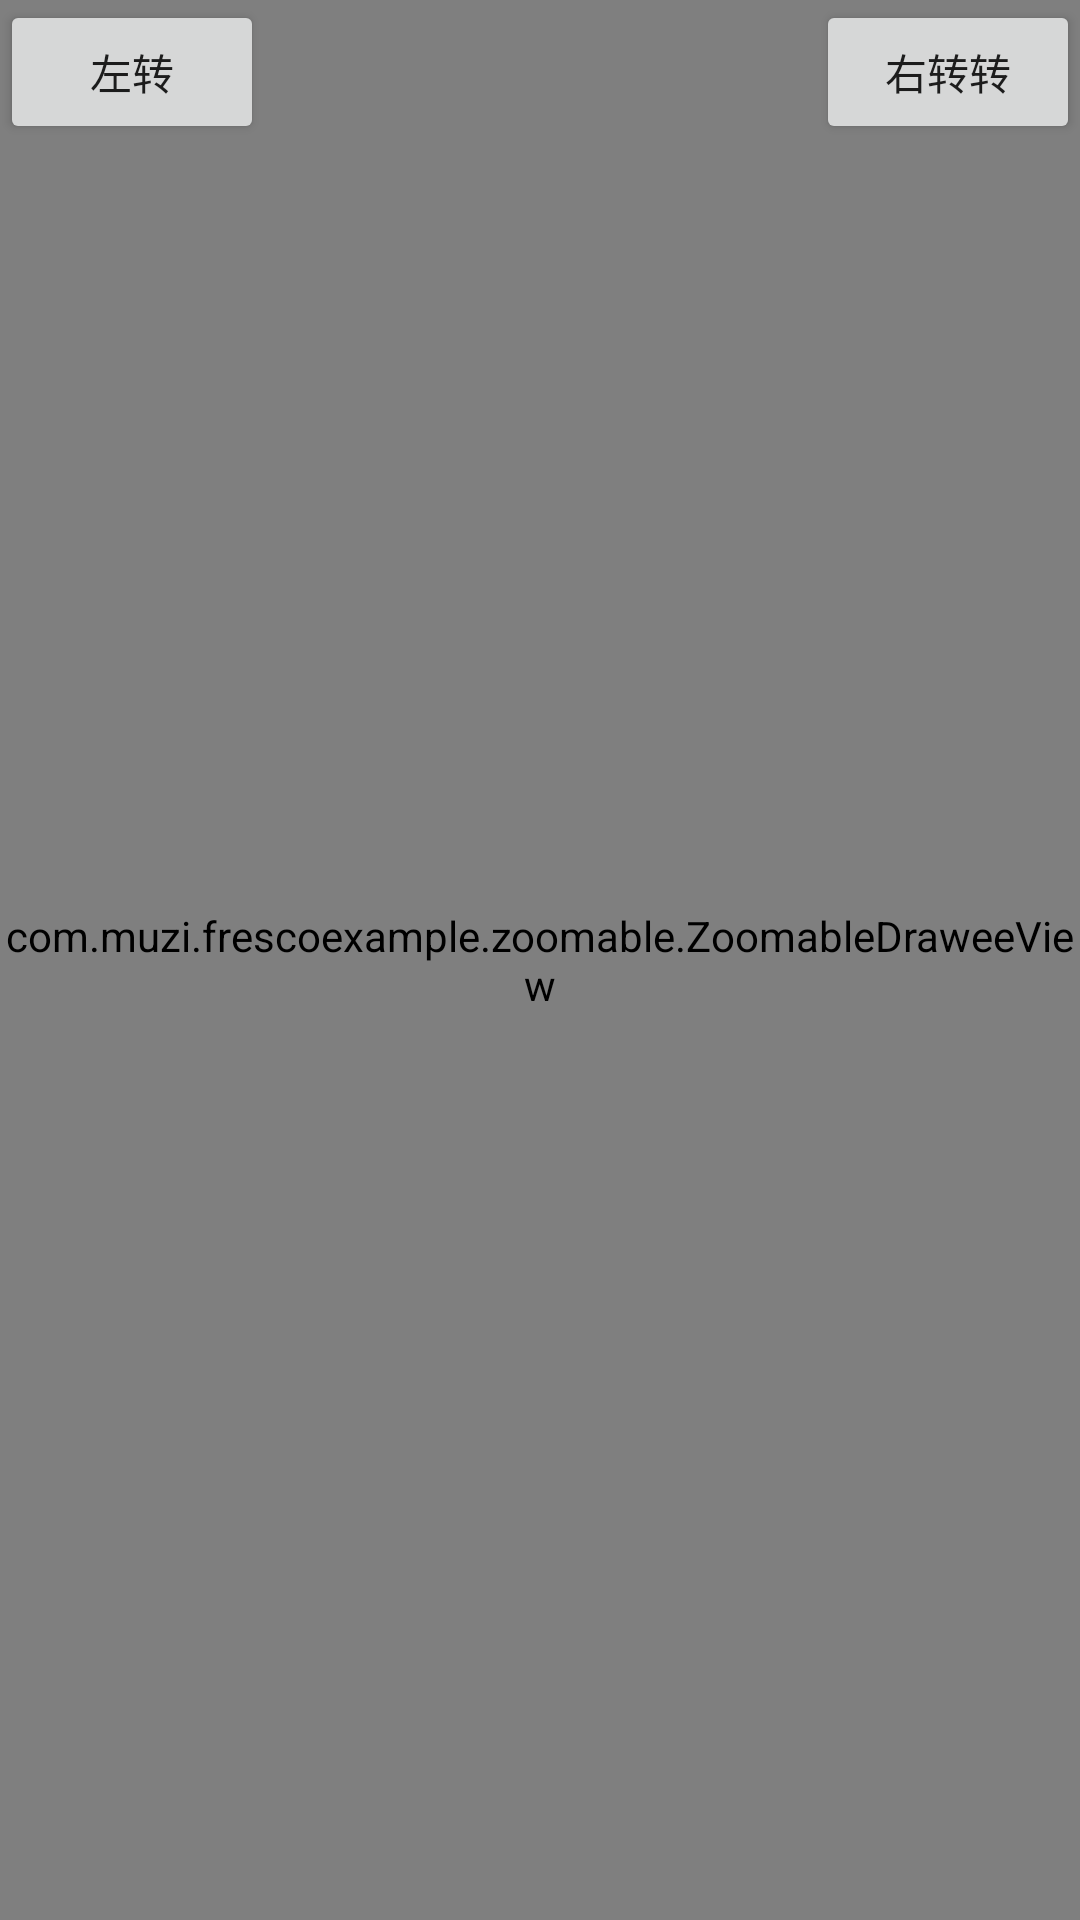

Here is an Android app screen rendered from its layout file. Give the layout XML and the strings, colors and styles it references.
<!-- AndroidManifest.xml: application theme AppTheme -->
<!-- res/layout/zoomable_image.xml -->
<?xml version="1.0" encoding="utf-8"?>
<RelativeLayout xmlns:android="http://schemas.android.com/apk/res/android"
    android:layout_width="match_parent"
    android:layout_height="match_parent">

    <com.muzi.frescoexample.zoomable.ZoomableDraweeView
        android:id="@+id/zoomableView"
        style="@style/drawee" />

    <Button
        android:id="@+id/btnRL"
        android:layout_width="wrap_content"
        android:layout_height="wrap_content"
        android:text="左转" />


    <Button
        android:id="@+id/btnRR"
        android:layout_width="wrap_content"
        android:layout_height="wrap_content"
        android:layout_alignParentRight="true"
        android:text="右转转" />

</RelativeLayout>
<!-- resources referenced by this layout -->
<resources>
  <style name="drawee">
          <item name="android:layout_width">match_parent</item>
          <item name="android:layout_height">match_parent</item>
          <item name="actualImageScaleType">none</item>
          <item name="failureImage">@color/colorAccent</item>
      </style>
  <style name="AppTheme" parent="Theme.AppCompat.Light.DarkActionBar">
          
          <item name="colorPrimary">@color/colorPrimary</item>
          <item name="colorPrimaryDark">@color/colorPrimaryDark</item>
          <item name="colorAccent">@color/colorAccent</item>
      </style>
  <!-- not gathered from this repository: default colours our renderer supplied (Android Studio template values) -->
  <color name="colorPrimary">#FF6200EE</color>
  <color name="colorPrimaryDark">#FF3700B3</color>
  <color name="colorAccent">#FF03DAC5</color>
</resources>
